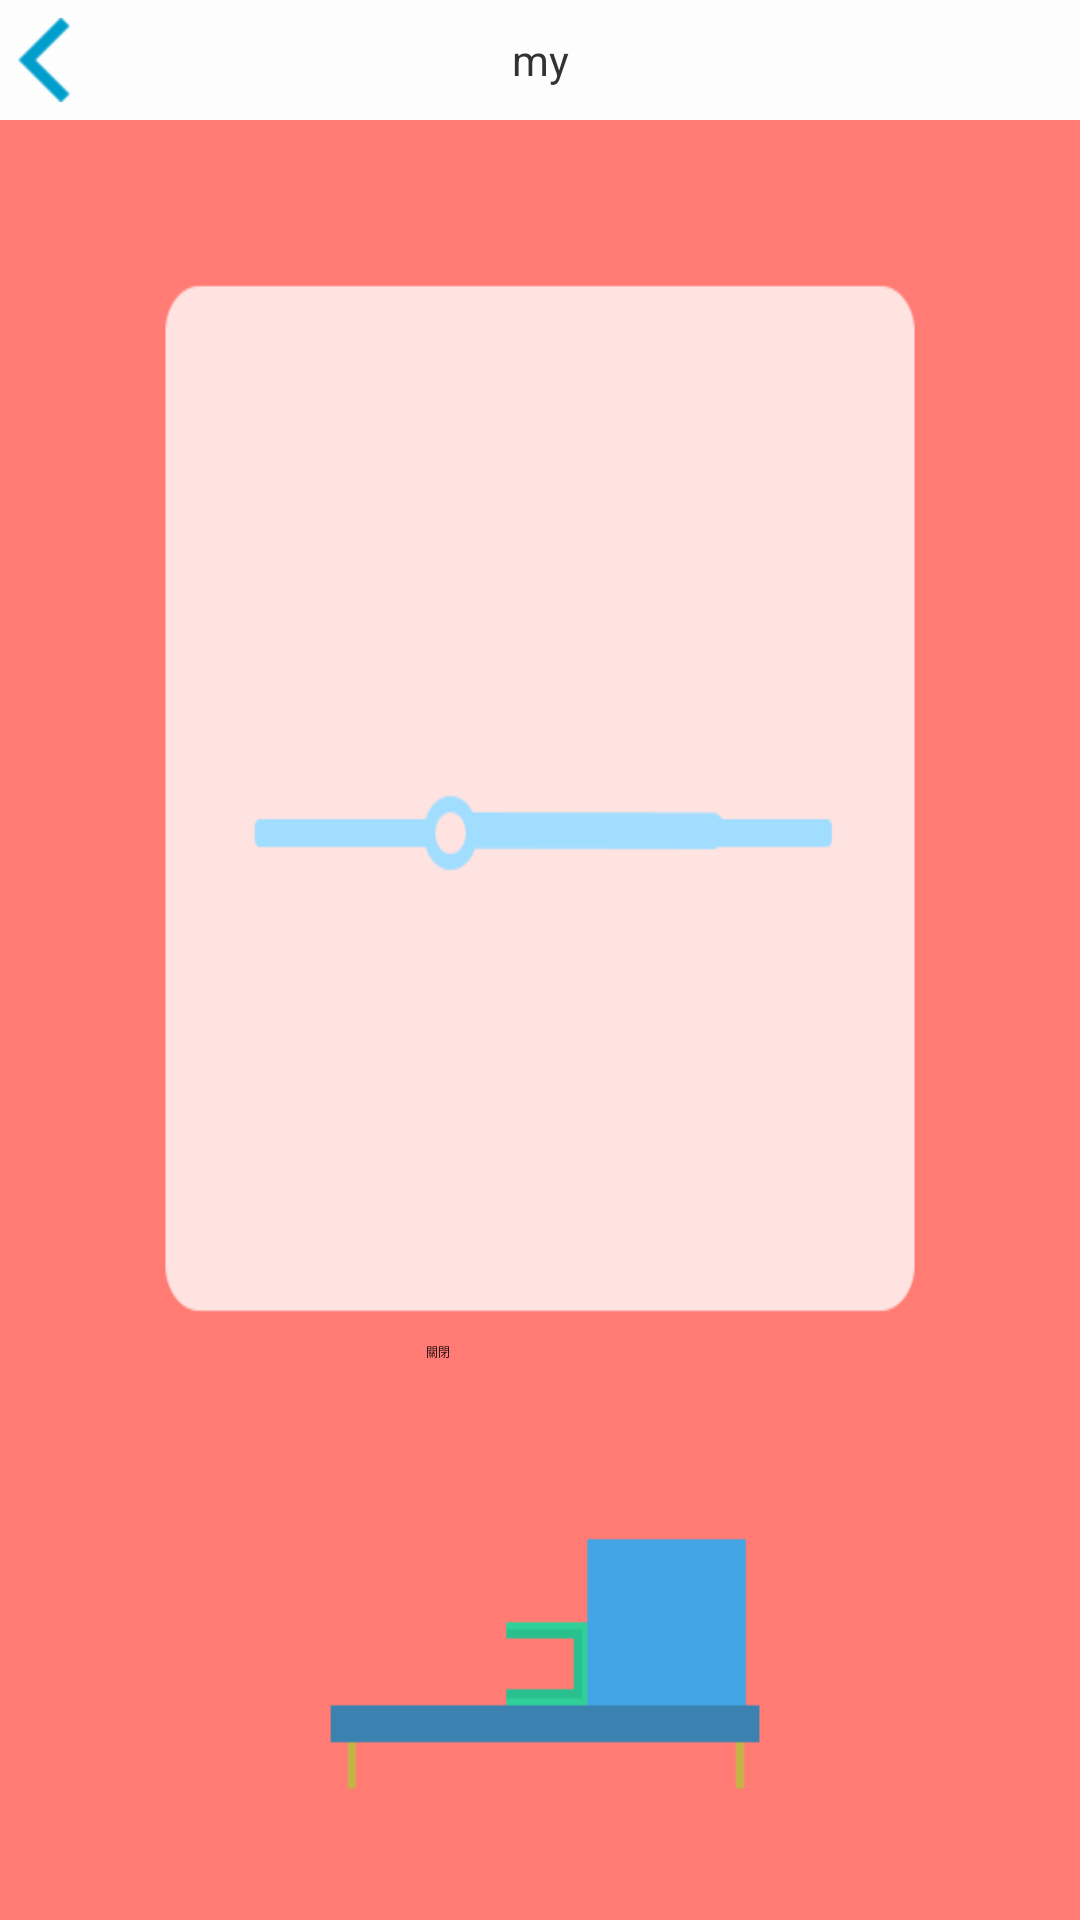

Layout XML and referenced resources for this Android screen:
<!-- AndroidManifest.xml: application theme android:Theme.Light -->
<!-- res/layout/relay_control.xml -->
<?xml version="1.0" encoding="utf-8"?>

<AbsoluteLayout xmlns:android="http://schemas.android.com/apk/res/android"
    android:layout_width="match_parent"
    android:layout_height="match_parent" 
    android:background="@drawable/ui_relay_close"
    android:keepScreenOn="true"
    >
    
     

    <ImageView
        android:id="@+id/iv_relay"
        android:layout_width="fill_parent"
        android:layout_height="fill_parent" 
        android:background="@drawable/ui_relay_close"
        />
    
    <include
        android:id="@+id/mytitle"
        android:layout_width="fill_parent"
        android:layout_height="40dp"
        layout="@layout/title" 
        />

    
        <Switch
        android:id="@+id/sw_relay"
        android:layout_width="wrap_content"
        android:layout_height="wrap_content"
        android:layout_x="138dp"
        android:layout_y="440dp"
        android:textOn="打開"
        android:textOff="關閉"
        />
    


</AbsoluteLayout>
<!-- res/layout/title.xml (included above) -->
<?xml version="1.0" encoding="utf-8"?>

<RelativeLayout xmlns:android="http://schemas.android.com/apk/res/android"
    android:layout_width="match_parent"
    android:layout_height="match_parent"
    android:orientation="horizontal" 
    android:background="#fffDfDfD"
    >
    
    <ImageButton
        android:id="@+id/back"
        android:layout_width="wrap_content"
        android:layout_height="fill_parent"
        android:layout_marginBottom="5dp"
        android:layout_marginLeft="5dp"
        android:layout_marginTop="5dp"
        android:background="#00ffffff"
        android:src="@drawable/status_back" />

    <TextView
        android:id="@+id/title"
        android:layout_width="fill_parent"
        android:layout_height="fill_parent"
        android:gravity="center"
        android:text="my" 
        />

</RelativeLayout>
<!-- resources referenced by this layout -->
<resources>
  <!-- drawable status_back: png bitmap (drawable-hdpi, 3080 bytes) -->
  <!-- drawable ui_relay_close: png bitmap (drawable-hdpi, 5466 bytes) -->
</resources>
